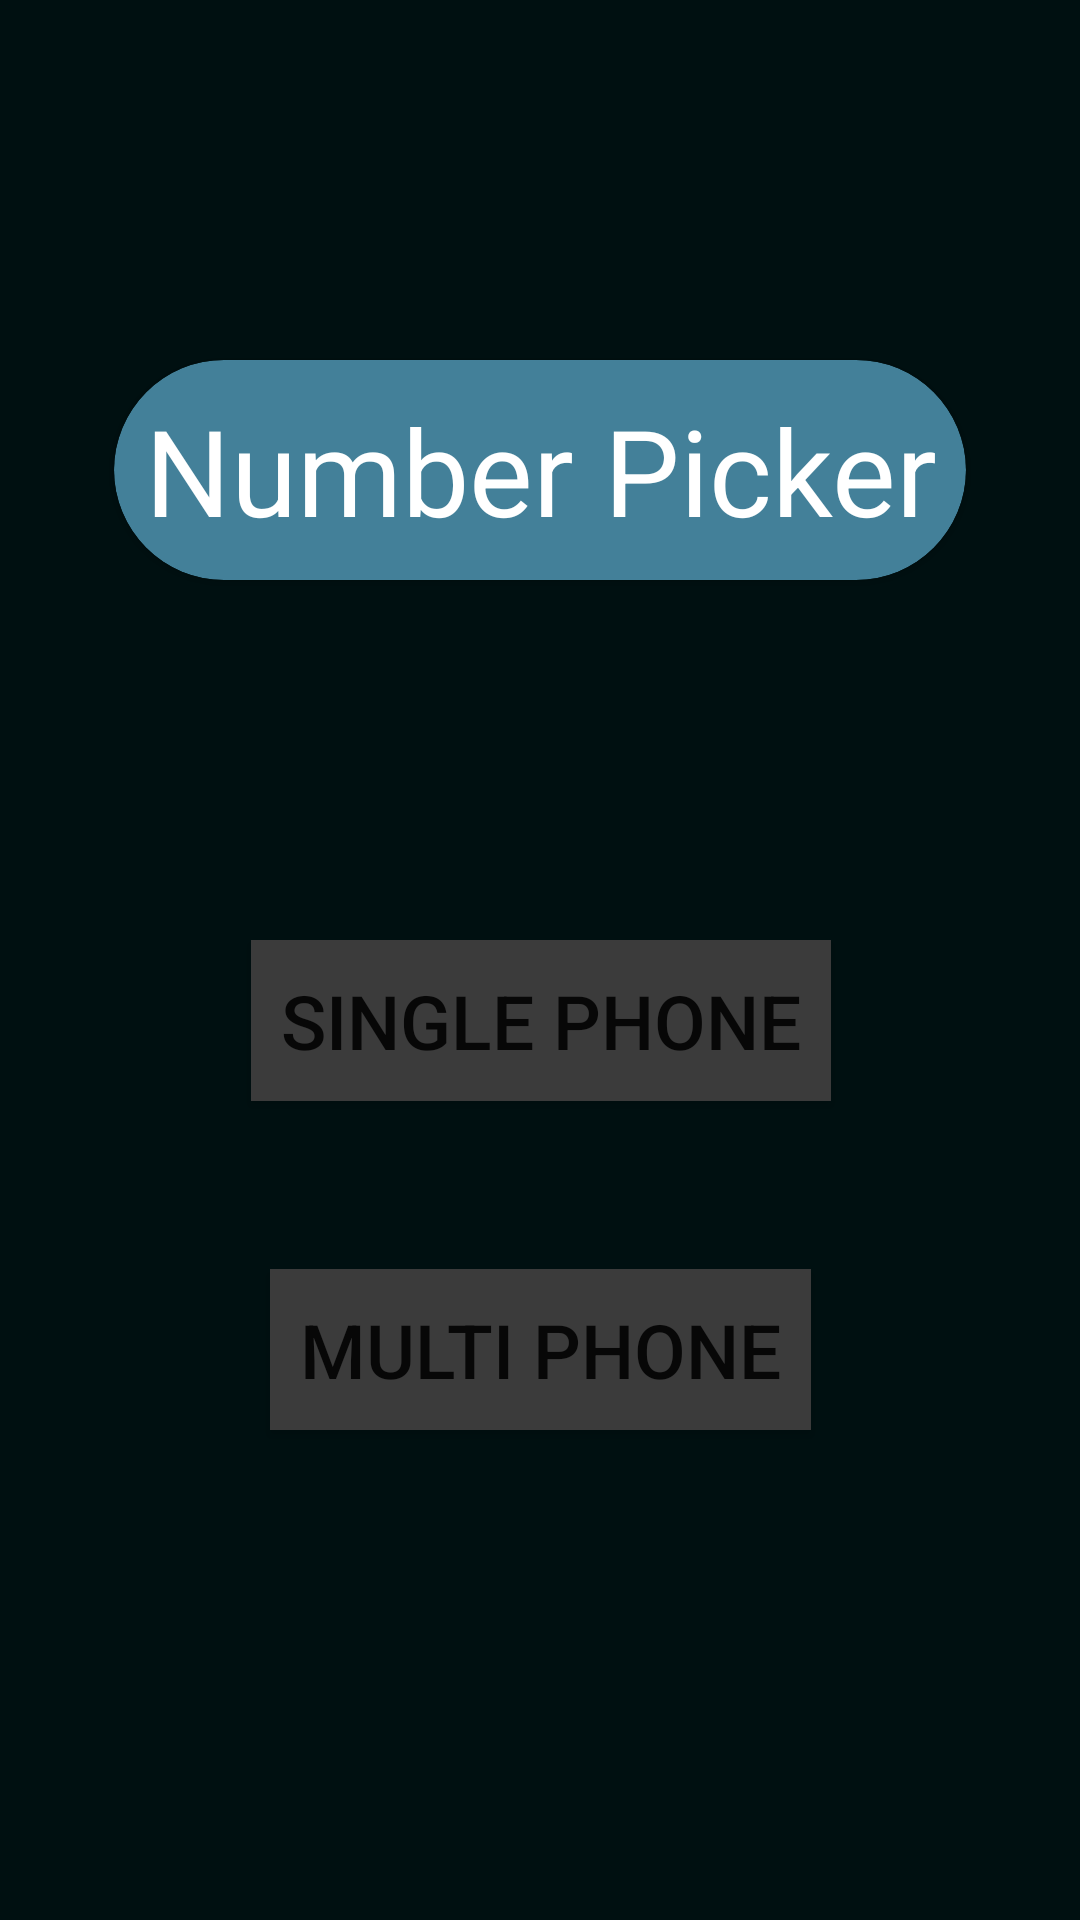

Reconstruct the res/layout file that produces this screen, plus the resources it refers to.
<!-- AndroidManifest.xml: application theme Theme.HousieNumberPicker -->
<!-- res/layout/front_page_menu.xml -->
<?xml version="1.0" encoding="utf-8"?>
<androidx.constraintlayout.widget.ConstraintLayout xmlns:android="http://schemas.android.com/apk/res/android"
    xmlns:app="http://schemas.android.com/apk/res-auto"
    xmlns:tools="http://schemas.android.com/tools"
    android:layout_width="match_parent"
    android:layout_height="match_parent"
    android:background="#001011"
    tools:context=".FrontPageMenu">

    <androidx.cardview.widget.CardView
        android:id="@+id/materialCardView"
        android:layout_width="wrap_content"
        android:layout_height="wrap_content"
        android:layout_gravity="center"
        android:layout_marginTop="120dp"
        android:foregroundGravity="center"
        android:padding="10dp"
        app:cardBackgroundColor="#438099"
        app:cardCornerRadius="50dp"
        app:layout_constraintEnd_toEndOf="parent"
        app:layout_constraintStart_toStartOf="parent"
        app:layout_constraintTop_toTopOf="parent">

        <TextView
            android:id="@+id/textView"
            android:layout_width="wrap_content"
            android:layout_height="wrap_content"
            android:layout_margin="10dp"
            android:foregroundGravity="center"
            android:gravity="center"
            android:text="Number Picker"
            android:textColor="@color/white"
            android:textSize="40sp" />
    </androidx.cardview.widget.CardView>

    <Button
        android:id="@+id/single_phone_button"
        android:layout_width="wrap_content"
        android:layout_height="wrap_content"
        android:layout_marginTop="120dp"
        android:text="Single Phone"
        android:textSize="25sp"
        android:background="@color/darkGrey"
        android:padding="10dp"
        app:layout_constraintEnd_toEndOf="parent"
        app:layout_constraintHorizontal_bias="0.502"
        app:layout_constraintStart_toStartOf="parent"
        app:layout_constraintTop_toBottomOf="@+id/materialCardView" />

    <Button
        android:id="@+id/multi_phone_button"
        android:layout_width="wrap_content"
        android:layout_height="wrap_content"
        android:layout_marginTop="56dp"
        android:enabled="true"
        android:background="@color/darkGrey"
        android:padding="10dp"
        android:text="Multi Phone"
        android:textSize="25sp"
        app:layout_constraintEnd_toEndOf="parent"
        app:layout_constraintHorizontal_bias="0.501"
        app:layout_constraintStart_toStartOf="parent"
        app:layout_constraintTop_toBottomOf="@+id/single_phone_button" />

</androidx.constraintlayout.widget.ConstraintLayout>
<!-- resources referenced by this layout -->
<resources>
  <color name="darkGrey">#3B3B3B</color>
  <color name="white">#FFFFFFFF</color>
  <style name="Theme.HousieNumberPicker" parent="Theme.MaterialComponents.DayNight.DarkActionBar">
          
          <item name="colorPrimary">#757780</item>
          <item name="colorPrimaryVariant">#757780</item>
          <item name="colorOnPrimary">@color/white</item>
          
          <item name="colorSecondary">@color/teal_200</item>
          <item name="colorSecondaryVariant">@color/teal_700</item>
          <item name="colorOnSecondary">@color/black</item>
          
          <item name="android:statusBarColor">#757780</item>
          
          <item name="android:windowTranslucentNavigation">true</item>
          <item name="android:navigationBarColor">@android:color/transparent</item>
      </style>
  <color name="teal_200">#FF03DAC5</color>
  <color name="teal_700">#FF018786</color>
  <color name="black">#FF000000</color>
</resources>
